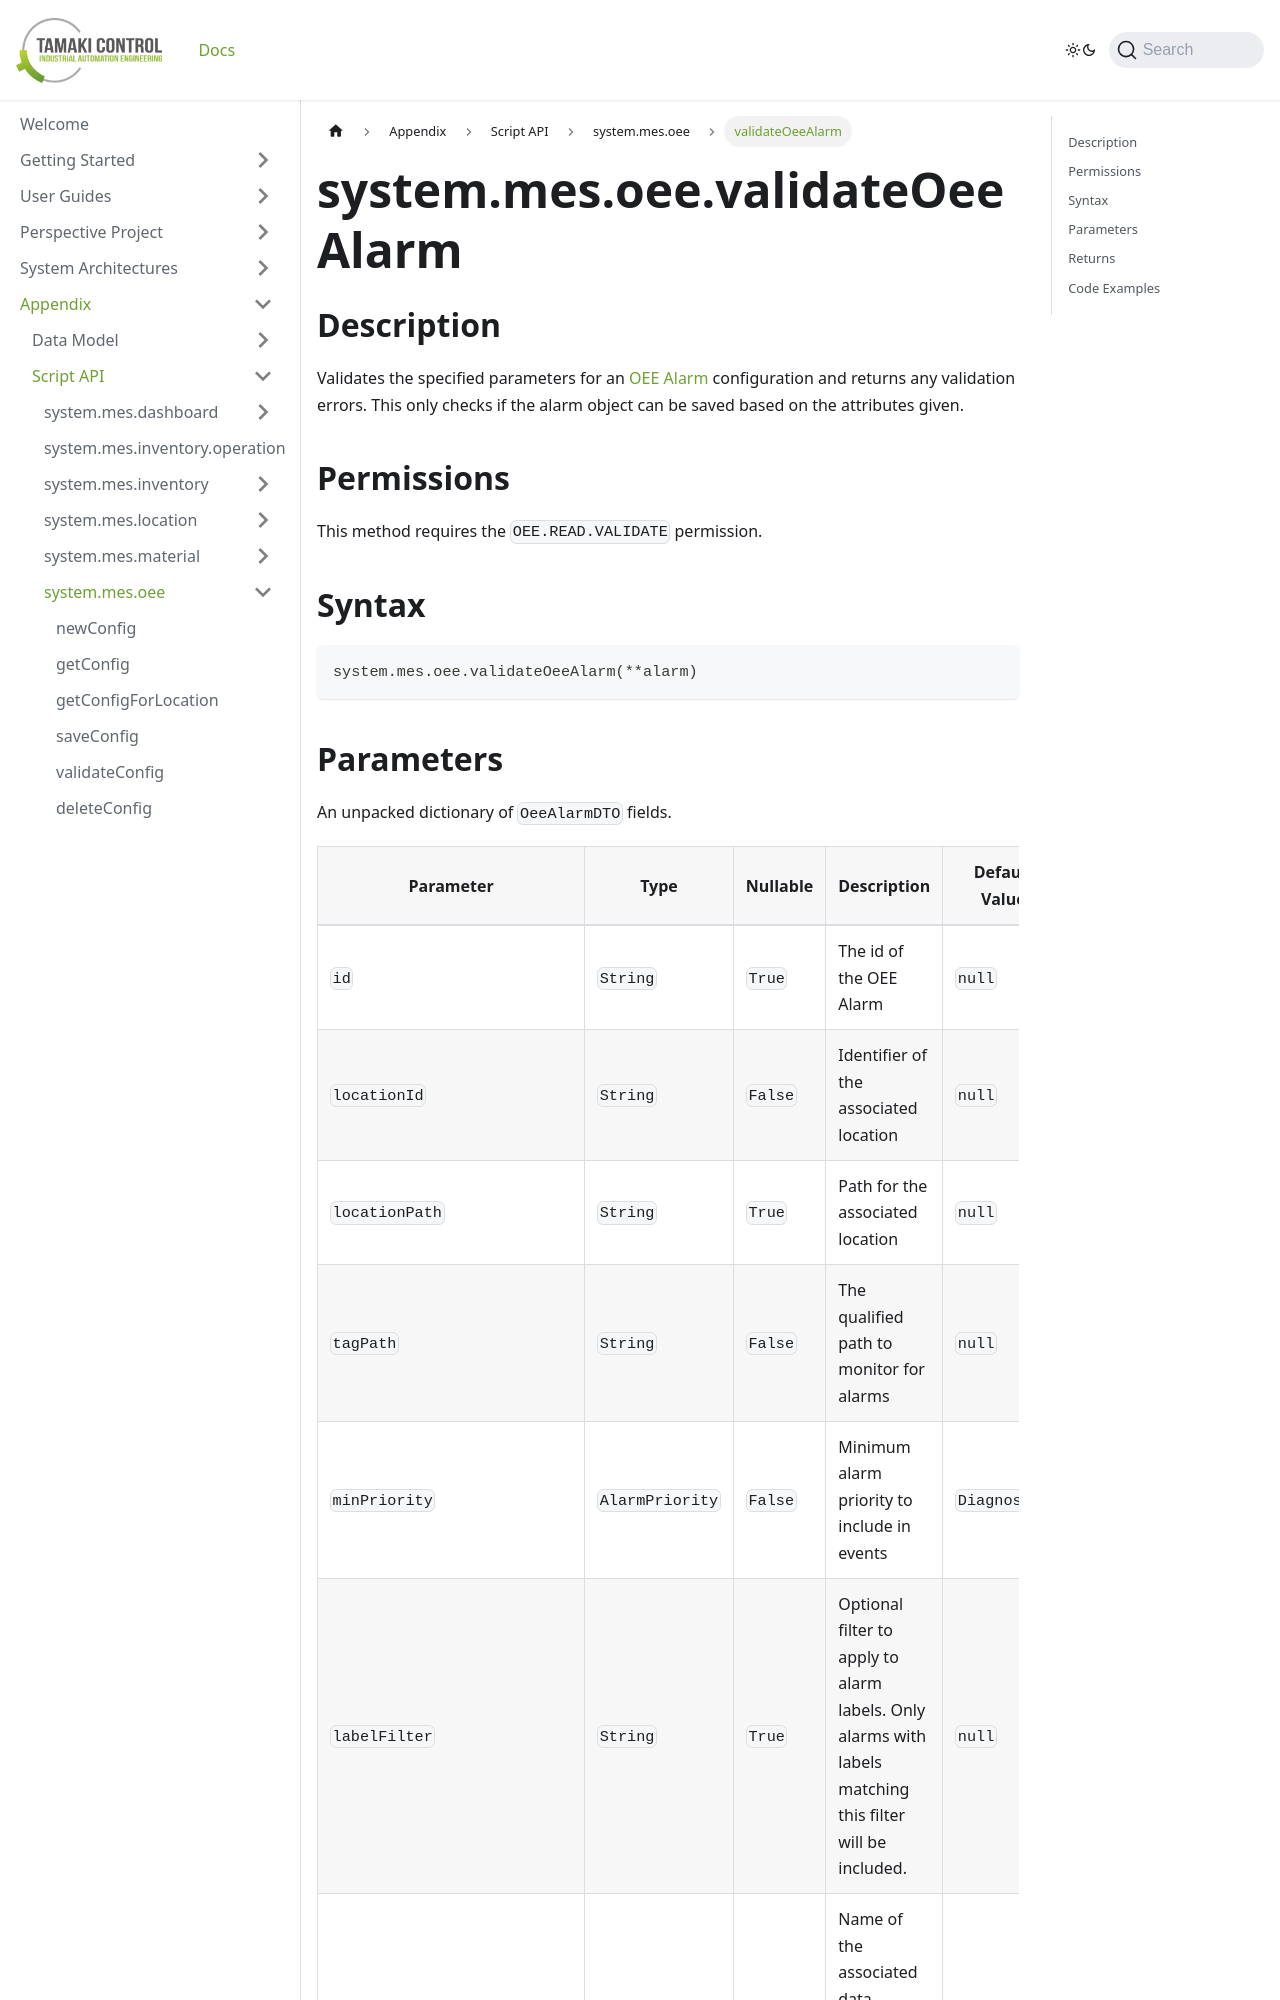

repository: TamakiControl/tamaki-mes-docs · page: docs/appendix/script-api/oee-script-api/validate-oee-alarm/index.html · generator: docusaurus

---
sidebar_position: 31
title: "validateOeeAlarm"
description: "Validates an OEE alarm configuration."
---

# system.mes.oee.validateOeeAlarm

## Description

Validates the specified parameters for an [OEE Alarm](../../data-model/oee-model/oee-alarm) configuration and returns any validation errors. This only checks if the alarm object can be saved based on the attributes given.

## Permissions

This method requires the `OEE.READ.VALIDATE` permission.

## Syntax

```python
system.mes.oee.validateOeeAlarm(**alarm)
```
